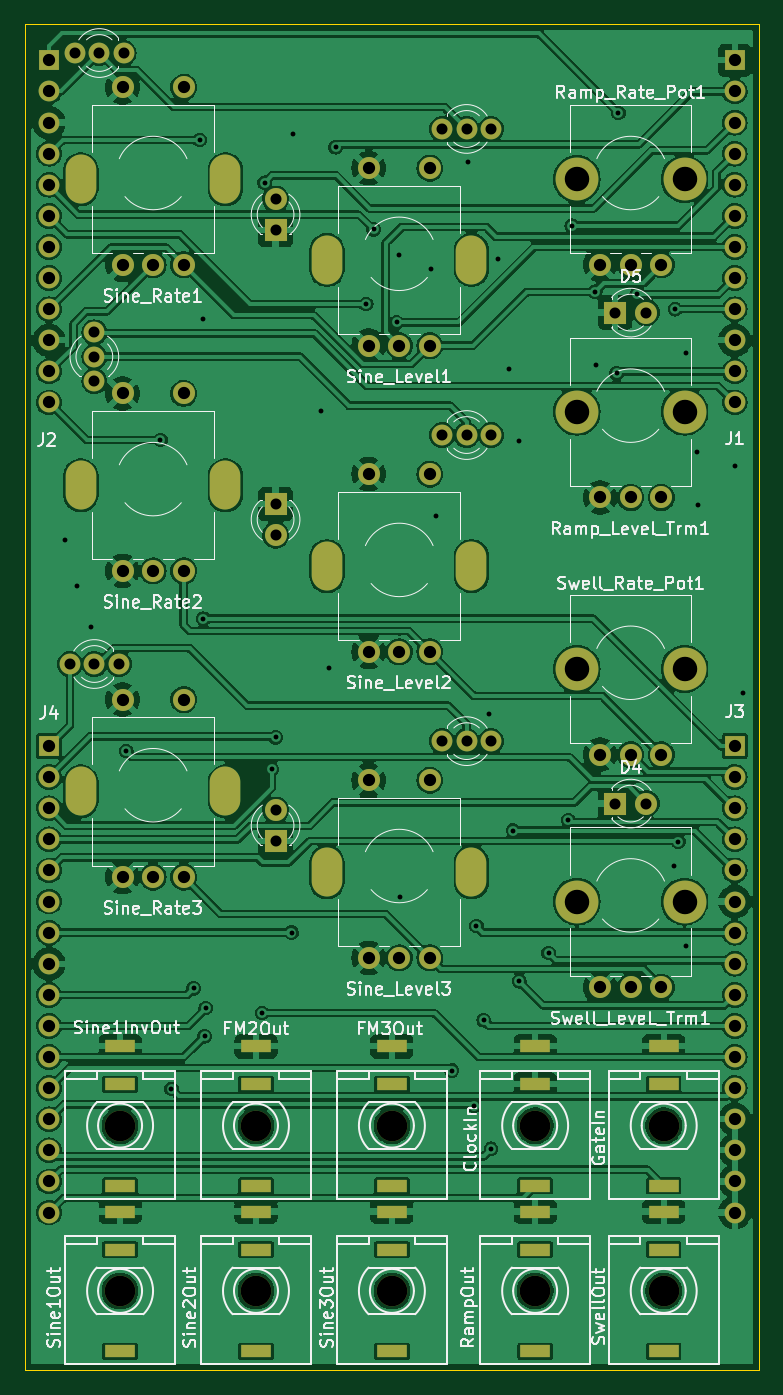
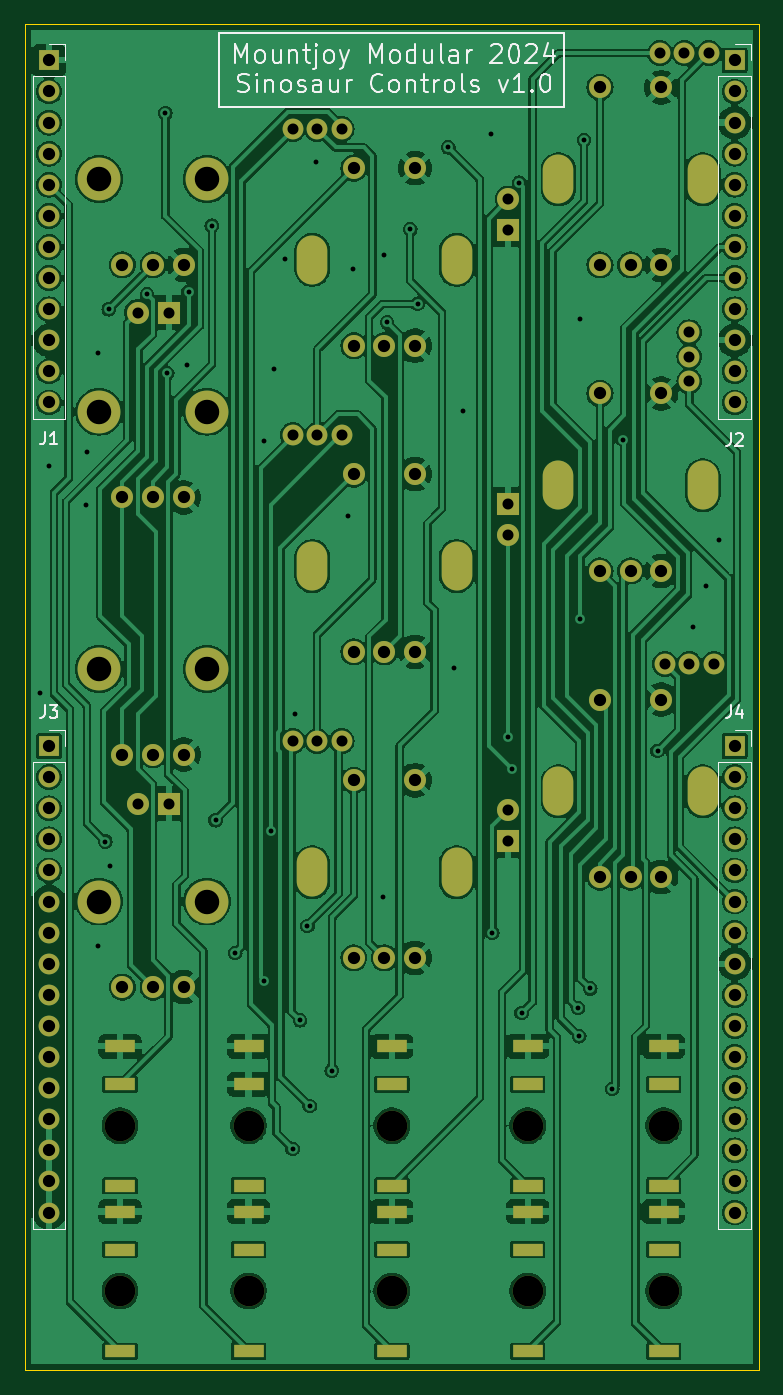
Circuit board: 11 layer files. Board 60.0 x 110.0 mm.
- bottom_copper: Sinosaur_Controls-B_Cu.gbr (289862 bytes)
- bottom_mask: Sinosaur_Controls-B_Mask.gbr (6455 bytes)
- paste: Sinosaur_Controls-B_Paste.gbr (460 bytes)
- bottom_silk: Sinosaur_Controls-B_Silkscreen.gbr (23339 bytes)
- outline: Sinosaur_Controls-Edge_Cuts.gbr (617 bytes)
- top_copper: Sinosaur_Controls-F_Cu.gbr (312624 bytes)
- top_mask: Sinosaur_Controls-F_Mask.gbr (6455 bytes)
- paste: Sinosaur_Controls-F_Paste.gbr (460 bytes)
- top_silk: Sinosaur_Controls-F_Silkscreen.gbr (112003 bytes)
- drill: Sinosaur_Controls-NPTH.drl (1338 bytes)
- drill: Sinosaur_Controls-PTH.drl (4887 bytes)

=== bottom_copper: Sinosaur_Controls-B_Cu.gbr (289862 bytes, source omitted) ===
=== bottom_mask: Sinosaur_Controls-B_Mask.gbr ===
%TF.GenerationSoftware,KiCad,Pcbnew,8.0.3*%
%TF.CreationDate,2024-06-18T16:29:27+01:00*%
%TF.ProjectId,Sinosaur_Controls,53696e6f-7361-4757-925f-436f6e74726f,rev?*%
%TF.SameCoordinates,Original*%
%TF.FileFunction,Soldermask,Bot*%
%TF.FilePolarity,Negative*%
%FSLAX46Y46*%
G04 Gerber Fmt 4.6, Leading zero omitted, Abs format (unit mm)*
G04 Created by KiCad (PCBNEW 8.0.3) date 2024-06-18 16:29:27*
%MOMM*%
%LPD*%
G01*
G04 APERTURE LIST*
%ADD10C,3.500000*%
%ADD11C,1.800000*%
%ADD12C,1.700000*%
%ADD13O,2.500000X4.000000*%
%ADD14R,1.800000X1.800000*%
%ADD15C,2.500000*%
%ADD16R,2.500000X1.000000*%
%ADD17R,1.700000X1.700000*%
%ADD18O,1.700000X1.700000*%
G04 APERTURE END LIST*
D10*
%TO.C,Ramp_Rate_Pot1*%
X145100000Y-62700000D03*
X153900000Y-62700000D03*
D11*
X152000000Y-69700000D03*
X149500000Y-69700000D03*
X147000000Y-69700000D03*
%TD*%
D12*
%TO.C,D10*%
X107700001Y-102300000D03*
X105700000Y-102300000D03*
X103699999Y-102300000D03*
%TD*%
%TO.C,D8*%
X105700000Y-79200000D03*
X105700000Y-77200000D03*
X105700000Y-75200000D03*
%TD*%
D13*
%TO.C,Sine_Level3*%
X124700000Y-119300000D03*
X136500000Y-119300000D03*
D11*
X133100000Y-126300000D03*
X130600000Y-126300000D03*
X128100000Y-126300000D03*
X128100000Y-111800000D03*
X133100000Y-111800000D03*
%TD*%
D10*
%TO.C,Swell_Rate_Pot1*%
X145100000Y-102700000D03*
X153900000Y-102700000D03*
D11*
X152000000Y-109700000D03*
X149500000Y-109700000D03*
X147000000Y-109700000D03*
%TD*%
D13*
%TO.C,Sine_Level1*%
X124700000Y-69300000D03*
X136500000Y-69300000D03*
D11*
X133100000Y-76300000D03*
X130600000Y-76300000D03*
X128100000Y-76300000D03*
X128100000Y-61800000D03*
X133100000Y-61800000D03*
%TD*%
D13*
%TO.C,Sine_Rate2*%
X104600000Y-87700000D03*
X116400000Y-87700000D03*
D11*
X113000000Y-94700000D03*
X110500000Y-94700000D03*
X108000000Y-94700000D03*
X108000000Y-80200000D03*
X113000000Y-80200000D03*
%TD*%
D14*
%TO.C,D1*%
X120500000Y-66870000D03*
D11*
X120500000Y-64330000D03*
%TD*%
D15*
%TO.C,J13*%
X152200000Y-153500000D03*
D16*
X152200000Y-147020000D03*
X152200000Y-150120000D03*
X152200000Y-158420000D03*
%TD*%
D12*
%TO.C,D9*%
X134100000Y-83600000D03*
X136100000Y-83600000D03*
X138100000Y-83600000D03*
%TD*%
%TO.C,D11*%
X134100000Y-108600000D03*
X136100000Y-108600000D03*
X138100000Y-108600000D03*
%TD*%
D15*
%TO.C,J10*%
X107800000Y-140000000D03*
D16*
X107800000Y-133520000D03*
X107800000Y-136620000D03*
X107800000Y-144920000D03*
%TD*%
D15*
%TO.C,J14*%
X141700000Y-140000000D03*
D16*
X141700000Y-133520000D03*
X141700000Y-136620000D03*
X141700000Y-144920000D03*
%TD*%
D14*
%TO.C,D4*%
X148230000Y-113700000D03*
D11*
X150770000Y-113700000D03*
%TD*%
D12*
%TO.C,D6*%
X108100001Y-52400000D03*
X106100000Y-52400000D03*
X104099999Y-52400000D03*
%TD*%
D14*
%TO.C,D3*%
X120500000Y-116770000D03*
D11*
X120500000Y-114230000D03*
%TD*%
D15*
%TO.C,J9*%
X152200000Y-140000000D03*
D16*
X152200000Y-133520000D03*
X152200000Y-136620000D03*
X152200000Y-144920000D03*
%TD*%
D15*
%TO.C,J6*%
X118900000Y-153500000D03*
D16*
X118900000Y-147020000D03*
X118900000Y-150120000D03*
X118900000Y-158420000D03*
%TD*%
D10*
%TO.C,Ramp_Level_Trm1*%
X145100000Y-81700000D03*
X153900000Y-81700000D03*
D11*
X152000000Y-88700000D03*
X149500000Y-88700000D03*
X147000000Y-88700000D03*
%TD*%
D12*
%TO.C,D7*%
X134100000Y-58600000D03*
X136100000Y-58600000D03*
X138100000Y-58600000D03*
%TD*%
D15*
%TO.C,J5*%
X107800000Y-153500000D03*
D16*
X107800000Y-147020000D03*
X107800000Y-150120000D03*
X107800000Y-158420000D03*
%TD*%
D15*
%TO.C,J7*%
X130000000Y-153500000D03*
D16*
X130000000Y-147020000D03*
X130000000Y-150120000D03*
X130000000Y-158420000D03*
%TD*%
D13*
%TO.C,Sine_Rate3*%
X104600000Y-112700000D03*
X116400000Y-112700000D03*
D11*
X113000000Y-119700000D03*
X110500000Y-119700000D03*
X108000000Y-119700000D03*
X108000000Y-105200000D03*
X113000000Y-105200000D03*
%TD*%
D15*
%TO.C,J8*%
X141700000Y-153500000D03*
D16*
X141700000Y-147020000D03*
X141700000Y-150120000D03*
X141700000Y-158420000D03*
%TD*%
D13*
%TO.C,Sine_Level2*%
X124700000Y-94300000D03*
X136500000Y-94300000D03*
D11*
X133100000Y-101300000D03*
X130600000Y-101300000D03*
X128100000Y-101300000D03*
X128100000Y-86800000D03*
X133100000Y-86800000D03*
%TD*%
D14*
%TO.C,D5*%
X148230000Y-73600000D03*
D11*
X150770000Y-73600000D03*
%TD*%
D10*
%TO.C,Swell_LeveL_Trm1*%
X145100000Y-121700000D03*
X153900000Y-121700000D03*
D11*
X152000000Y-128700000D03*
X149500000Y-128700000D03*
X147000000Y-128700000D03*
%TD*%
D13*
%TO.C,Sine_Rate1*%
X104600000Y-62700000D03*
X116400000Y-62700000D03*
D11*
X113000000Y-69700000D03*
X110500000Y-69700000D03*
X108000000Y-69700000D03*
X108000000Y-55200000D03*
X113000000Y-55200000D03*
%TD*%
D14*
%TO.C,D2*%
X120500000Y-89230000D03*
D11*
X120500000Y-91770000D03*
%TD*%
D15*
%TO.C,J11*%
X118900000Y-140000000D03*
D16*
X118900000Y-133520000D03*
X118900000Y-136620000D03*
X118900000Y-144920000D03*
%TD*%
D15*
%TO.C,J12*%
X130000000Y-140000000D03*
D16*
X130000000Y-133520000D03*
X130000000Y-136620000D03*
X130000000Y-144920000D03*
%TD*%
D17*
%TO.C,J3*%
X158000000Y-109000000D03*
D18*
X158000000Y-111540000D03*
X158000000Y-114080000D03*
X158000000Y-116620000D03*
X158000000Y-119160000D03*
X158000000Y-121700000D03*
X158000000Y-124240000D03*
X158000000Y-126780000D03*
X158000000Y-129320000D03*
X158000000Y-131860000D03*
X158000000Y-134400000D03*
X158000000Y-136940000D03*
X158000000Y-139480000D03*
X158000000Y-142020000D03*
X158000000Y-144560000D03*
X158000000Y-147100000D03*
%TD*%
D17*
%TO.C,J1*%
X158000000Y-53000000D03*
D18*
X158000000Y-55540000D03*
X158000000Y-58080000D03*
X158000000Y-60620000D03*
X158000000Y-63160000D03*
X158000000Y-65700000D03*
X158000000Y-68240000D03*
X158000000Y-70780000D03*
X158000000Y-73320000D03*
X158000000Y-75860000D03*
X158000000Y-78400000D03*
X158000000Y-80940000D03*
%TD*%
D17*
%TO.C,J4*%
X102000000Y-109000000D03*
D18*
X102000000Y-111540000D03*
X102000000Y-114080000D03*
X102000000Y-116620000D03*
X102000000Y-119160000D03*
X102000000Y-121700000D03*
X102000000Y-124240000D03*
X102000000Y-126780000D03*
X102000000Y-129320000D03*
X102000000Y-131860000D03*
X102000000Y-134400000D03*
X102000000Y-136940000D03*
X102000000Y-139480000D03*
X102000000Y-142020000D03*
X102000000Y-144560000D03*
X102000000Y-147100000D03*
%TD*%
D17*
%TO.C,J2*%
X102000000Y-53000000D03*
D18*
X102000000Y-55540000D03*
X102000000Y-58080000D03*
X102000000Y-60620000D03*
X102000000Y-63160000D03*
X102000000Y-65700000D03*
X102000000Y-68240000D03*
X102000000Y-70780000D03*
X102000000Y-73320000D03*
X102000000Y-75860000D03*
X102000000Y-78400000D03*
X102000000Y-80940000D03*
%TD*%
M02*

=== paste: Sinosaur_Controls-B_Paste.gbr ===
%TF.GenerationSoftware,KiCad,Pcbnew,8.0.3*%
%TF.CreationDate,2024-06-18T16:29:27+01:00*%
%TF.ProjectId,Sinosaur_Controls,53696e6f-7361-4757-925f-436f6e74726f,rev?*%
%TF.SameCoordinates,Original*%
%TF.FileFunction,Paste,Bot*%
%TF.FilePolarity,Positive*%
%FSLAX46Y46*%
G04 Gerber Fmt 4.6, Leading zero omitted, Abs format (unit mm)*
G04 Created by KiCad (PCBNEW 8.0.3) date 2024-06-18 16:29:27*
%MOMM*%
%LPD*%
G01*
G04 APERTURE LIST*
G04 APERTURE END LIST*
M02*

=== bottom_silk: Sinosaur_Controls-B_Silkscreen.gbr (23339 bytes, source omitted) ===
=== outline: Sinosaur_Controls-Edge_Cuts.gbr ===
%TF.GenerationSoftware,KiCad,Pcbnew,8.0.3*%
%TF.CreationDate,2024-06-18T16:29:27+01:00*%
%TF.ProjectId,Sinosaur_Controls,53696e6f-7361-4757-925f-436f6e74726f,rev?*%
%TF.SameCoordinates,Original*%
%TF.FileFunction,Profile,NP*%
%FSLAX46Y46*%
G04 Gerber Fmt 4.6, Leading zero omitted, Abs format (unit mm)*
G04 Created by KiCad (PCBNEW 8.0.3) date 2024-06-18 16:29:27*
%MOMM*%
%LPD*%
G01*
G04 APERTURE LIST*
%TA.AperFunction,Profile*%
%ADD10C,0.100000*%
%TD*%
G04 APERTURE END LIST*
D10*
X100000000Y-50000000D02*
X160000000Y-50000000D01*
X160000000Y-160000000D01*
X100000000Y-160000000D01*
X100000000Y-50000000D01*
M02*

=== top_copper: Sinosaur_Controls-F_Cu.gbr (312624 bytes, source omitted) ===
=== top_mask: Sinosaur_Controls-F_Mask.gbr ===
%TF.GenerationSoftware,KiCad,Pcbnew,8.0.3*%
%TF.CreationDate,2024-06-18T16:29:27+01:00*%
%TF.ProjectId,Sinosaur_Controls,53696e6f-7361-4757-925f-436f6e74726f,rev?*%
%TF.SameCoordinates,Original*%
%TF.FileFunction,Soldermask,Top*%
%TF.FilePolarity,Negative*%
%FSLAX46Y46*%
G04 Gerber Fmt 4.6, Leading zero omitted, Abs format (unit mm)*
G04 Created by KiCad (PCBNEW 8.0.3) date 2024-06-18 16:29:27*
%MOMM*%
%LPD*%
G01*
G04 APERTURE LIST*
%ADD10C,3.500000*%
%ADD11C,1.800000*%
%ADD12C,1.700000*%
%ADD13O,2.500000X4.000000*%
%ADD14R,1.800000X1.800000*%
%ADD15C,2.500000*%
%ADD16R,2.500000X1.000000*%
%ADD17R,1.700000X1.700000*%
%ADD18O,1.700000X1.700000*%
G04 APERTURE END LIST*
D10*
%TO.C,Ramp_Rate_Pot1*%
X145100000Y-62700000D03*
X153900000Y-62700000D03*
D11*
X152000000Y-69700000D03*
X149500000Y-69700000D03*
X147000000Y-69700000D03*
%TD*%
D12*
%TO.C,D10*%
X107700001Y-102300000D03*
X105700000Y-102300000D03*
X103699999Y-102300000D03*
%TD*%
%TO.C,D8*%
X105700000Y-79200000D03*
X105700000Y-77200000D03*
X105700000Y-75200000D03*
%TD*%
D13*
%TO.C,Sine_Level3*%
X124700000Y-119300000D03*
X136500000Y-119300000D03*
D11*
X133100000Y-126300000D03*
X130600000Y-126300000D03*
X128100000Y-126300000D03*
X128100000Y-111800000D03*
X133100000Y-111800000D03*
%TD*%
D10*
%TO.C,Swell_Rate_Pot1*%
X145100000Y-102700000D03*
X153900000Y-102700000D03*
D11*
X152000000Y-109700000D03*
X149500000Y-109700000D03*
X147000000Y-109700000D03*
%TD*%
D13*
%TO.C,Sine_Level1*%
X124700000Y-69300000D03*
X136500000Y-69300000D03*
D11*
X133100000Y-76300000D03*
X130600000Y-76300000D03*
X128100000Y-76300000D03*
X128100000Y-61800000D03*
X133100000Y-61800000D03*
%TD*%
D13*
%TO.C,Sine_Rate2*%
X104600000Y-87700000D03*
X116400000Y-87700000D03*
D11*
X113000000Y-94700000D03*
X110500000Y-94700000D03*
X108000000Y-94700000D03*
X108000000Y-80200000D03*
X113000000Y-80200000D03*
%TD*%
D14*
%TO.C,D1*%
X120500000Y-66870000D03*
D11*
X120500000Y-64330000D03*
%TD*%
D15*
%TO.C,J13*%
X152200000Y-153500000D03*
D16*
X152200000Y-147020000D03*
X152200000Y-150120000D03*
X152200000Y-158420000D03*
%TD*%
D12*
%TO.C,D9*%
X134100000Y-83600000D03*
X136100000Y-83600000D03*
X138100000Y-83600000D03*
%TD*%
%TO.C,D11*%
X134100000Y-108600000D03*
X136100000Y-108600000D03*
X138100000Y-108600000D03*
%TD*%
D15*
%TO.C,J10*%
X107800000Y-140000000D03*
D16*
X107800000Y-133520000D03*
X107800000Y-136620000D03*
X107800000Y-144920000D03*
%TD*%
D15*
%TO.C,J14*%
X141700000Y-140000000D03*
D16*
X141700000Y-133520000D03*
X141700000Y-136620000D03*
X141700000Y-144920000D03*
%TD*%
D14*
%TO.C,D4*%
X148230000Y-113700000D03*
D11*
X150770000Y-113700000D03*
%TD*%
D12*
%TO.C,D6*%
X108100001Y-52400000D03*
X106100000Y-52400000D03*
X104099999Y-52400000D03*
%TD*%
D14*
%TO.C,D3*%
X120500000Y-116770000D03*
D11*
X120500000Y-114230000D03*
%TD*%
D15*
%TO.C,J9*%
X152200000Y-140000000D03*
D16*
X152200000Y-133520000D03*
X152200000Y-136620000D03*
X152200000Y-144920000D03*
%TD*%
D15*
%TO.C,J6*%
X118900000Y-153500000D03*
D16*
X118900000Y-147020000D03*
X118900000Y-150120000D03*
X118900000Y-158420000D03*
%TD*%
D10*
%TO.C,Ramp_Level_Trm1*%
X145100000Y-81700000D03*
X153900000Y-81700000D03*
D11*
X152000000Y-88700000D03*
X149500000Y-88700000D03*
X147000000Y-88700000D03*
%TD*%
D12*
%TO.C,D7*%
X134100000Y-58600000D03*
X136100000Y-58600000D03*
X138100000Y-58600000D03*
%TD*%
D15*
%TO.C,J5*%
X107800000Y-153500000D03*
D16*
X107800000Y-147020000D03*
X107800000Y-150120000D03*
X107800000Y-158420000D03*
%TD*%
D15*
%TO.C,J7*%
X130000000Y-153500000D03*
D16*
X130000000Y-147020000D03*
X130000000Y-150120000D03*
X130000000Y-158420000D03*
%TD*%
D13*
%TO.C,Sine_Rate3*%
X104600000Y-112700000D03*
X116400000Y-112700000D03*
D11*
X113000000Y-119700000D03*
X110500000Y-119700000D03*
X108000000Y-119700000D03*
X108000000Y-105200000D03*
X113000000Y-105200000D03*
%TD*%
D15*
%TO.C,J8*%
X141700000Y-153500000D03*
D16*
X141700000Y-147020000D03*
X141700000Y-150120000D03*
X141700000Y-158420000D03*
%TD*%
D13*
%TO.C,Sine_Level2*%
X124700000Y-94300000D03*
X136500000Y-94300000D03*
D11*
X133100000Y-101300000D03*
X130600000Y-101300000D03*
X128100000Y-101300000D03*
X128100000Y-86800000D03*
X133100000Y-86800000D03*
%TD*%
D14*
%TO.C,D5*%
X148230000Y-73600000D03*
D11*
X150770000Y-73600000D03*
%TD*%
D10*
%TO.C,Swell_LeveL_Trm1*%
X145100000Y-121700000D03*
X153900000Y-121700000D03*
D11*
X152000000Y-128700000D03*
X149500000Y-128700000D03*
X147000000Y-128700000D03*
%TD*%
D13*
%TO.C,Sine_Rate1*%
X104600000Y-62700000D03*
X116400000Y-62700000D03*
D11*
X113000000Y-69700000D03*
X110500000Y-69700000D03*
X108000000Y-69700000D03*
X108000000Y-55200000D03*
X113000000Y-55200000D03*
%TD*%
D14*
%TO.C,D2*%
X120500000Y-89230000D03*
D11*
X120500000Y-91770000D03*
%TD*%
D15*
%TO.C,J11*%
X118900000Y-140000000D03*
D16*
X118900000Y-133520000D03*
X118900000Y-136620000D03*
X118900000Y-144920000D03*
%TD*%
D15*
%TO.C,J12*%
X130000000Y-140000000D03*
D16*
X130000000Y-133520000D03*
X130000000Y-136620000D03*
X130000000Y-144920000D03*
%TD*%
D17*
%TO.C,J3*%
X158000000Y-109000000D03*
D18*
X158000000Y-111540000D03*
X158000000Y-114080000D03*
X158000000Y-116620000D03*
X158000000Y-119160000D03*
X158000000Y-121700000D03*
X158000000Y-124240000D03*
X158000000Y-126780000D03*
X158000000Y-129320000D03*
X158000000Y-131860000D03*
X158000000Y-134400000D03*
X158000000Y-136940000D03*
X158000000Y-139480000D03*
X158000000Y-142020000D03*
X158000000Y-144560000D03*
X158000000Y-147100000D03*
%TD*%
D17*
%TO.C,J1*%
X158000000Y-53000000D03*
D18*
X158000000Y-55540000D03*
X158000000Y-58080000D03*
X158000000Y-60620000D03*
X158000000Y-63160000D03*
X158000000Y-65700000D03*
X158000000Y-68240000D03*
X158000000Y-70780000D03*
X158000000Y-73320000D03*
X158000000Y-75860000D03*
X158000000Y-78400000D03*
X158000000Y-80940000D03*
%TD*%
D17*
%TO.C,J4*%
X102000000Y-109000000D03*
D18*
X102000000Y-111540000D03*
X102000000Y-114080000D03*
X102000000Y-116620000D03*
X102000000Y-119160000D03*
X102000000Y-121700000D03*
X102000000Y-124240000D03*
X102000000Y-126780000D03*
X102000000Y-129320000D03*
X102000000Y-131860000D03*
X102000000Y-134400000D03*
X102000000Y-136940000D03*
X102000000Y-139480000D03*
X102000000Y-142020000D03*
X102000000Y-144560000D03*
X102000000Y-147100000D03*
%TD*%
D17*
%TO.C,J2*%
X102000000Y-53000000D03*
D18*
X102000000Y-55540000D03*
X102000000Y-58080000D03*
X102000000Y-60620000D03*
X102000000Y-63160000D03*
X102000000Y-65700000D03*
X102000000Y-68240000D03*
X102000000Y-70780000D03*
X102000000Y-73320000D03*
X102000000Y-75860000D03*
X102000000Y-78400000D03*
X102000000Y-80940000D03*
%TD*%
M02*

=== paste: Sinosaur_Controls-F_Paste.gbr ===
%TF.GenerationSoftware,KiCad,Pcbnew,8.0.3*%
%TF.CreationDate,2024-06-18T16:29:27+01:00*%
%TF.ProjectId,Sinosaur_Controls,53696e6f-7361-4757-925f-436f6e74726f,rev?*%
%TF.SameCoordinates,Original*%
%TF.FileFunction,Paste,Top*%
%TF.FilePolarity,Positive*%
%FSLAX46Y46*%
G04 Gerber Fmt 4.6, Leading zero omitted, Abs format (unit mm)*
G04 Created by KiCad (PCBNEW 8.0.3) date 2024-06-18 16:29:27*
%MOMM*%
%LPD*%
G01*
G04 APERTURE LIST*
G04 APERTURE END LIST*
M02*

=== top_silk: Sinosaur_Controls-F_Silkscreen.gbr (112003 bytes, source omitted) ===
=== drill: Sinosaur_Controls-NPTH.drl ===
M48
; DRILL file {KiCad 8.0.3} date 2024-06-18T16:29:30+0100
; FORMAT={-:-/ absolute / inch / decimal}
; #@! TF.CreationDate,2024-06-18T16:29:30+01:00
; #@! TF.GenerationSoftware,Kicad,Pcbnew,8.0.3
; #@! TF.FileFunction,NonPlated,1,2,NPTH
FMAT,2
INCH
; #@! TA.AperFunction,NonPlated,NPTH,ComponentDrill
T1C0.0591
; #@! TA.AperFunction,NonPlated,NPTH,ComponentDrill
T2C0.0787
; #@! TA.AperFunction,NonPlated,NPTH,ComponentDrill
T3C0.0984
%
G90
G05
T2
X5.7126Y-2.4685
X5.7126Y-3.2165
X5.7126Y-4.0433
X5.7126Y-4.7913
X6.0591Y-2.4685
X6.0591Y-3.2165
X6.0591Y-4.0433
X6.0591Y-4.7913
T3
X4.2441Y-5.5118
X4.2441Y-6.0433
X4.6811Y-5.5118
X4.6811Y-6.0433
X5.1181Y-5.5118
X5.1181Y-6.0433
X5.5787Y-5.5118
X5.5787Y-6.0433
X5.9921Y-5.5118
X5.9921Y-6.0433
T1
G00X4.1181Y-2.498
M15
G01X4.1181Y-2.439
M16
G05
G00X4.1181Y-3.4823
M15
G01X4.1181Y-3.4232
M16
G05
G00X4.1181Y-4.4665
M15
G01X4.1181Y-4.4075
M16
G05
G00X4.5827Y-2.498
M15
G01X4.5827Y-2.439
M16
G05
G00X4.5827Y-3.4823
M15
G01X4.5827Y-3.4232
M16
G05
G00X4.5827Y-4.4665
M15
G01X4.5827Y-4.4075
M16
G05
G00X4.9094Y-2.7579
M15
G01X4.9094Y-2.6988
M16
G05
G00X4.9094Y-3.7421
M15
G01X4.9094Y-3.6831
M16
G05
G00X4.9094Y-4.7264
M15
G01X4.9094Y-4.6673
M16
G05
G00X5.374Y-2.7579
M15
G01X5.374Y-2.6988
M16
G05
G00X5.374Y-3.7421
M15
G01X5.374Y-3.6831
M16
G05
G00X5.374Y-4.7264
M15
G01X5.374Y-4.6673
M16
G05
M30

=== drill: Sinosaur_Controls-PTH.drl ===
M48
; DRILL file {KiCad 8.0.3} date 2024-06-18T16:29:30+0100
; FORMAT={-:-/ absolute / inch / decimal}
; #@! TF.CreationDate,2024-06-18T16:29:30+01:00
; #@! TF.GenerationSoftware,Kicad,Pcbnew,8.0.3
; #@! TF.FileFunction,Plated,1,2,PTH
FMAT,2
INCH
; #@! TA.AperFunction,Plated,PTH,ViaDrill
T1C0.0157
; #@! TA.AperFunction,Plated,PTH,ComponentDrill
T2C0.0197
; #@! TA.AperFunction,Plated,PTH,ComponentDrill
T3C0.0354
; #@! TA.AperFunction,Plated,PTH,ComponentDrill
T4C0.0394
%
G90
G05
T1
X4.0669Y-3.6299
X4.1063Y-3.7756
X4.1496Y-3.9094
X4.2638Y-4.3071
X4.374Y-3.3071
X4.4094Y-5.3937
X4.4803Y-5.0709
X4.5Y-2.3425
X4.5118Y-2.9173
X4.5118Y-3.8819
X4.5157Y-5.2244
X4.5197Y-5.1339
X4.7008Y-5.1496
X4.7087Y-2.4803
X4.7323Y-4.3661
X4.7441Y-4.2638
X4.7953Y-4.8913
X4.7992Y-2.3228
X4.8898Y-3.2126
X4.9173Y-4.0394
X4.937Y-2.3661
X5.0354Y-2.8701
X5.0591Y-2.6299
X5.1339Y-2.9291
X5.1417Y-2.7126
X5.1457Y-4.7756
X5.2441Y-2.7559
X5.2598Y-3.5512
X5.311Y-5.3346
X5.3622Y-2.4134
X5.3819Y-5.4488
X5.3898Y-4.8701
X5.4134Y-5.1732
X5.4291Y-4.189
X5.437Y-5.5866
X5.4606Y-2.7244
X5.4961Y-3.0787
X5.5079Y-4.563
X5.5276Y-3.311
X5.5276Y-5.0472
X5.622Y-4.9567
X5.685Y-4.5295
X5.6969Y-2.6181
X5.7717Y-2.8307
X5.7756Y-3.0669
X5.8406Y-3.0925
X5.8465Y-2.2559
X5.9055Y-2.8386
X6.0236Y-4.6772
X6.0283Y-2.8866
X6.0394Y-4.5984
X6.063Y-3.0276
X6.063Y-4.9331
X6.0984Y-3.3465
X6.1024Y-3.5157
X6.2205Y-3.3898
X6.248Y-4.122
T3
X4.0827Y-4.0276
X4.0984Y-2.063
X4.1614Y-2.9606
X4.1614Y-3.0394
X4.1614Y-3.1181
X4.1614Y-4.0276
X4.1772Y-2.063
X4.2402Y-4.0276
X4.2559Y-2.063
X4.7441Y-2.5327
X4.7441Y-2.6327
X4.7441Y-3.513
X4.7441Y-3.613
X4.7441Y-4.4972
X4.7441Y-4.5972
X5.2795Y-2.3071
X5.2795Y-3.2913
X5.2795Y-4.2756
X5.3583Y-2.3071
X5.3583Y-3.2913
X5.3583Y-4.2756
X5.437Y-2.3071
X5.437Y-3.2913
X5.437Y-4.2756
X5.8358Y-2.8976
X5.8358Y-4.4764
X5.9358Y-2.8976
X5.9358Y-4.4764
T4
X4.0157Y-2.0866
X4.0157Y-2.1866
X4.0157Y-2.2866
X4.0157Y-2.3866
X4.0157Y-2.4866
X4.0157Y-2.5866
X4.0157Y-2.6866
X4.0157Y-2.7866
X4.0157Y-2.8866
X4.0157Y-2.9866
X4.0157Y-3.0866
X4.0157Y-3.1866
X4.0157Y-4.2913
X4.0157Y-4.3913
X4.0157Y-4.4913
X4.0157Y-4.5913
X4.0157Y-4.6913
X4.0157Y-4.7913
X4.0157Y-4.8913
X4.0157Y-4.9913
X4.0157Y-5.0913
X4.0157Y-5.1913
X4.0157Y-5.2913
X4.0157Y-5.3913
X4.0157Y-5.4913
X4.0157Y-5.5913
X4.0157Y-5.6913
X4.0157Y-5.7913
X4.252Y-2.1732
X4.252Y-2.7441
X4.252Y-3.1575
X4.252Y-3.7283
X4.252Y-4.1417
X4.252Y-4.7126
X4.3504Y-2.7441
X4.3504Y-3.7283
X4.3504Y-4.7126
X4.4488Y-2.1732
X4.4488Y-2.7441
X4.4488Y-3.1575
X4.4488Y-3.7283
X4.4488Y-4.1417
X4.4488Y-4.7126
X5.0433Y-2.4331
X5.0433Y-3.0039
X5.0433Y-3.4173
X5.0433Y-3.9882
X5.0433Y-4.4016
X5.0433Y-4.9724
X5.1417Y-3.0039
X5.1417Y-3.9882
X5.1417Y-4.9724
X5.2402Y-2.4331
X5.2402Y-3.0039
X5.2402Y-3.4173
X5.2402Y-3.9882
X5.2402Y-4.4016
X5.2402Y-4.9724
X5.7874Y-2.7441
X5.7874Y-3.4921
X5.7874Y-4.3189
X5.7874Y-5.0669
X5.8858Y-2.7441
X5.8858Y-3.4921
X5.8858Y-4.3189
X5.8858Y-5.0669
X5.9843Y-2.7441
X5.9843Y-3.4921
X5.9843Y-4.3189
X5.9843Y-5.0669
X6.2205Y-2.0866
X6.2205Y-2.1866
X6.2205Y-2.2866
X6.2205Y-2.3866
X6.2205Y-2.4866
X6.2205Y-2.5866
X6.2205Y-2.6866
X6.2205Y-2.7866
X6.2205Y-2.8866
X6.2205Y-2.9866
X6.2205Y-3.0866
X6.2205Y-3.1866
X6.2205Y-4.2913
X6.2205Y-4.3913
X6.2205Y-4.4913
X6.2205Y-4.5913
X6.2205Y-4.6913
X6.2205Y-4.7913
X6.2205Y-4.8913
X6.2205Y-4.9913
X6.2205Y-5.0913
X6.2205Y-5.1913
X6.2205Y-5.2913
X6.2205Y-5.3913
X6.2205Y-5.4913
X6.2205Y-5.5913
X6.2205Y-5.6913
X6.2205Y-5.7913
T2
G00X4.2638Y-5.2567
M15
G01X4.2244Y-5.2567
M16
G05
G00X4.2638Y-5.3787
M15
G01X4.2244Y-5.3787
M16
G05
G00X4.2638Y-5.7055
M15
G01X4.2244Y-5.7055
M16
G05
G00X4.2638Y-5.7882
M15
G01X4.2244Y-5.7882
M16
G05
G00X4.2638Y-5.9102
M15
G01X4.2244Y-5.9102
M16
G05
G00X4.2638Y-6.237
M15
G01X4.2244Y-6.237
M16
G05
G00X4.7008Y-5.2567
M15
G01X4.6614Y-5.2567
M16
G05
G00X4.7008Y-5.3787
M15
G01X4.6614Y-5.3787
M16
G05
G00X4.7008Y-5.7055
M15
G01X4.6614Y-5.7055
M16
G05
G00X4.7008Y-5.7882
M15
G01X4.6614Y-5.7882
M16
G05
G00X4.7008Y-5.9102
M15
G01X4.6614Y-5.9102
M16
G05
G00X4.7008Y-6.237
M15
G01X4.6614Y-6.237
M16
G05
G00X5.1378Y-5.2567
M15
G01X5.0984Y-5.2567
M16
G05
G00X5.1378Y-5.3787
M15
G01X5.0984Y-5.3787
M16
G05
G00X5.1378Y-5.7055
M15
G01X5.0984Y-5.7055
M16
G05
G00X5.1378Y-5.7882
M15
G01X5.0984Y-5.7882
M16
G05
G00X5.1378Y-5.9102
M15
G01X5.0984Y-5.9102
M16
G05
G00X5.1378Y-6.237
M15
G01X5.0984Y-6.237
M16
G05
G00X5.5984Y-5.2567
M15
G01X5.5591Y-5.2567
M16
G05
G00X5.5984Y-5.3787
M15
G01X5.5591Y-5.3787
M16
G05
G00X5.5984Y-5.7055
M15
G01X5.5591Y-5.7055
M16
G05
G00X5.5984Y-5.7882
M15
G01X5.5591Y-5.7882
M16
G05
G00X5.5984Y-5.9102
M15
G01X5.5591Y-5.9102
M16
G05
G00X5.5984Y-6.237
M15
G01X5.5591Y-6.237
M16
G05
G00X6.0118Y-5.2567
M15
G01X5.9724Y-5.2567
M16
G05
G00X6.0118Y-5.3787
M15
G01X5.9724Y-5.3787
M16
G05
G00X6.0118Y-5.7055
M15
G01X5.9724Y-5.7055
M16
G05
G00X6.0118Y-5.7882
M15
G01X5.9724Y-5.7882
M16
G05
G00X6.0118Y-5.9102
M15
G01X5.9724Y-5.9102
M16
G05
G00X6.0118Y-6.237
M15
G01X5.9724Y-6.237
M16
G05
M30

